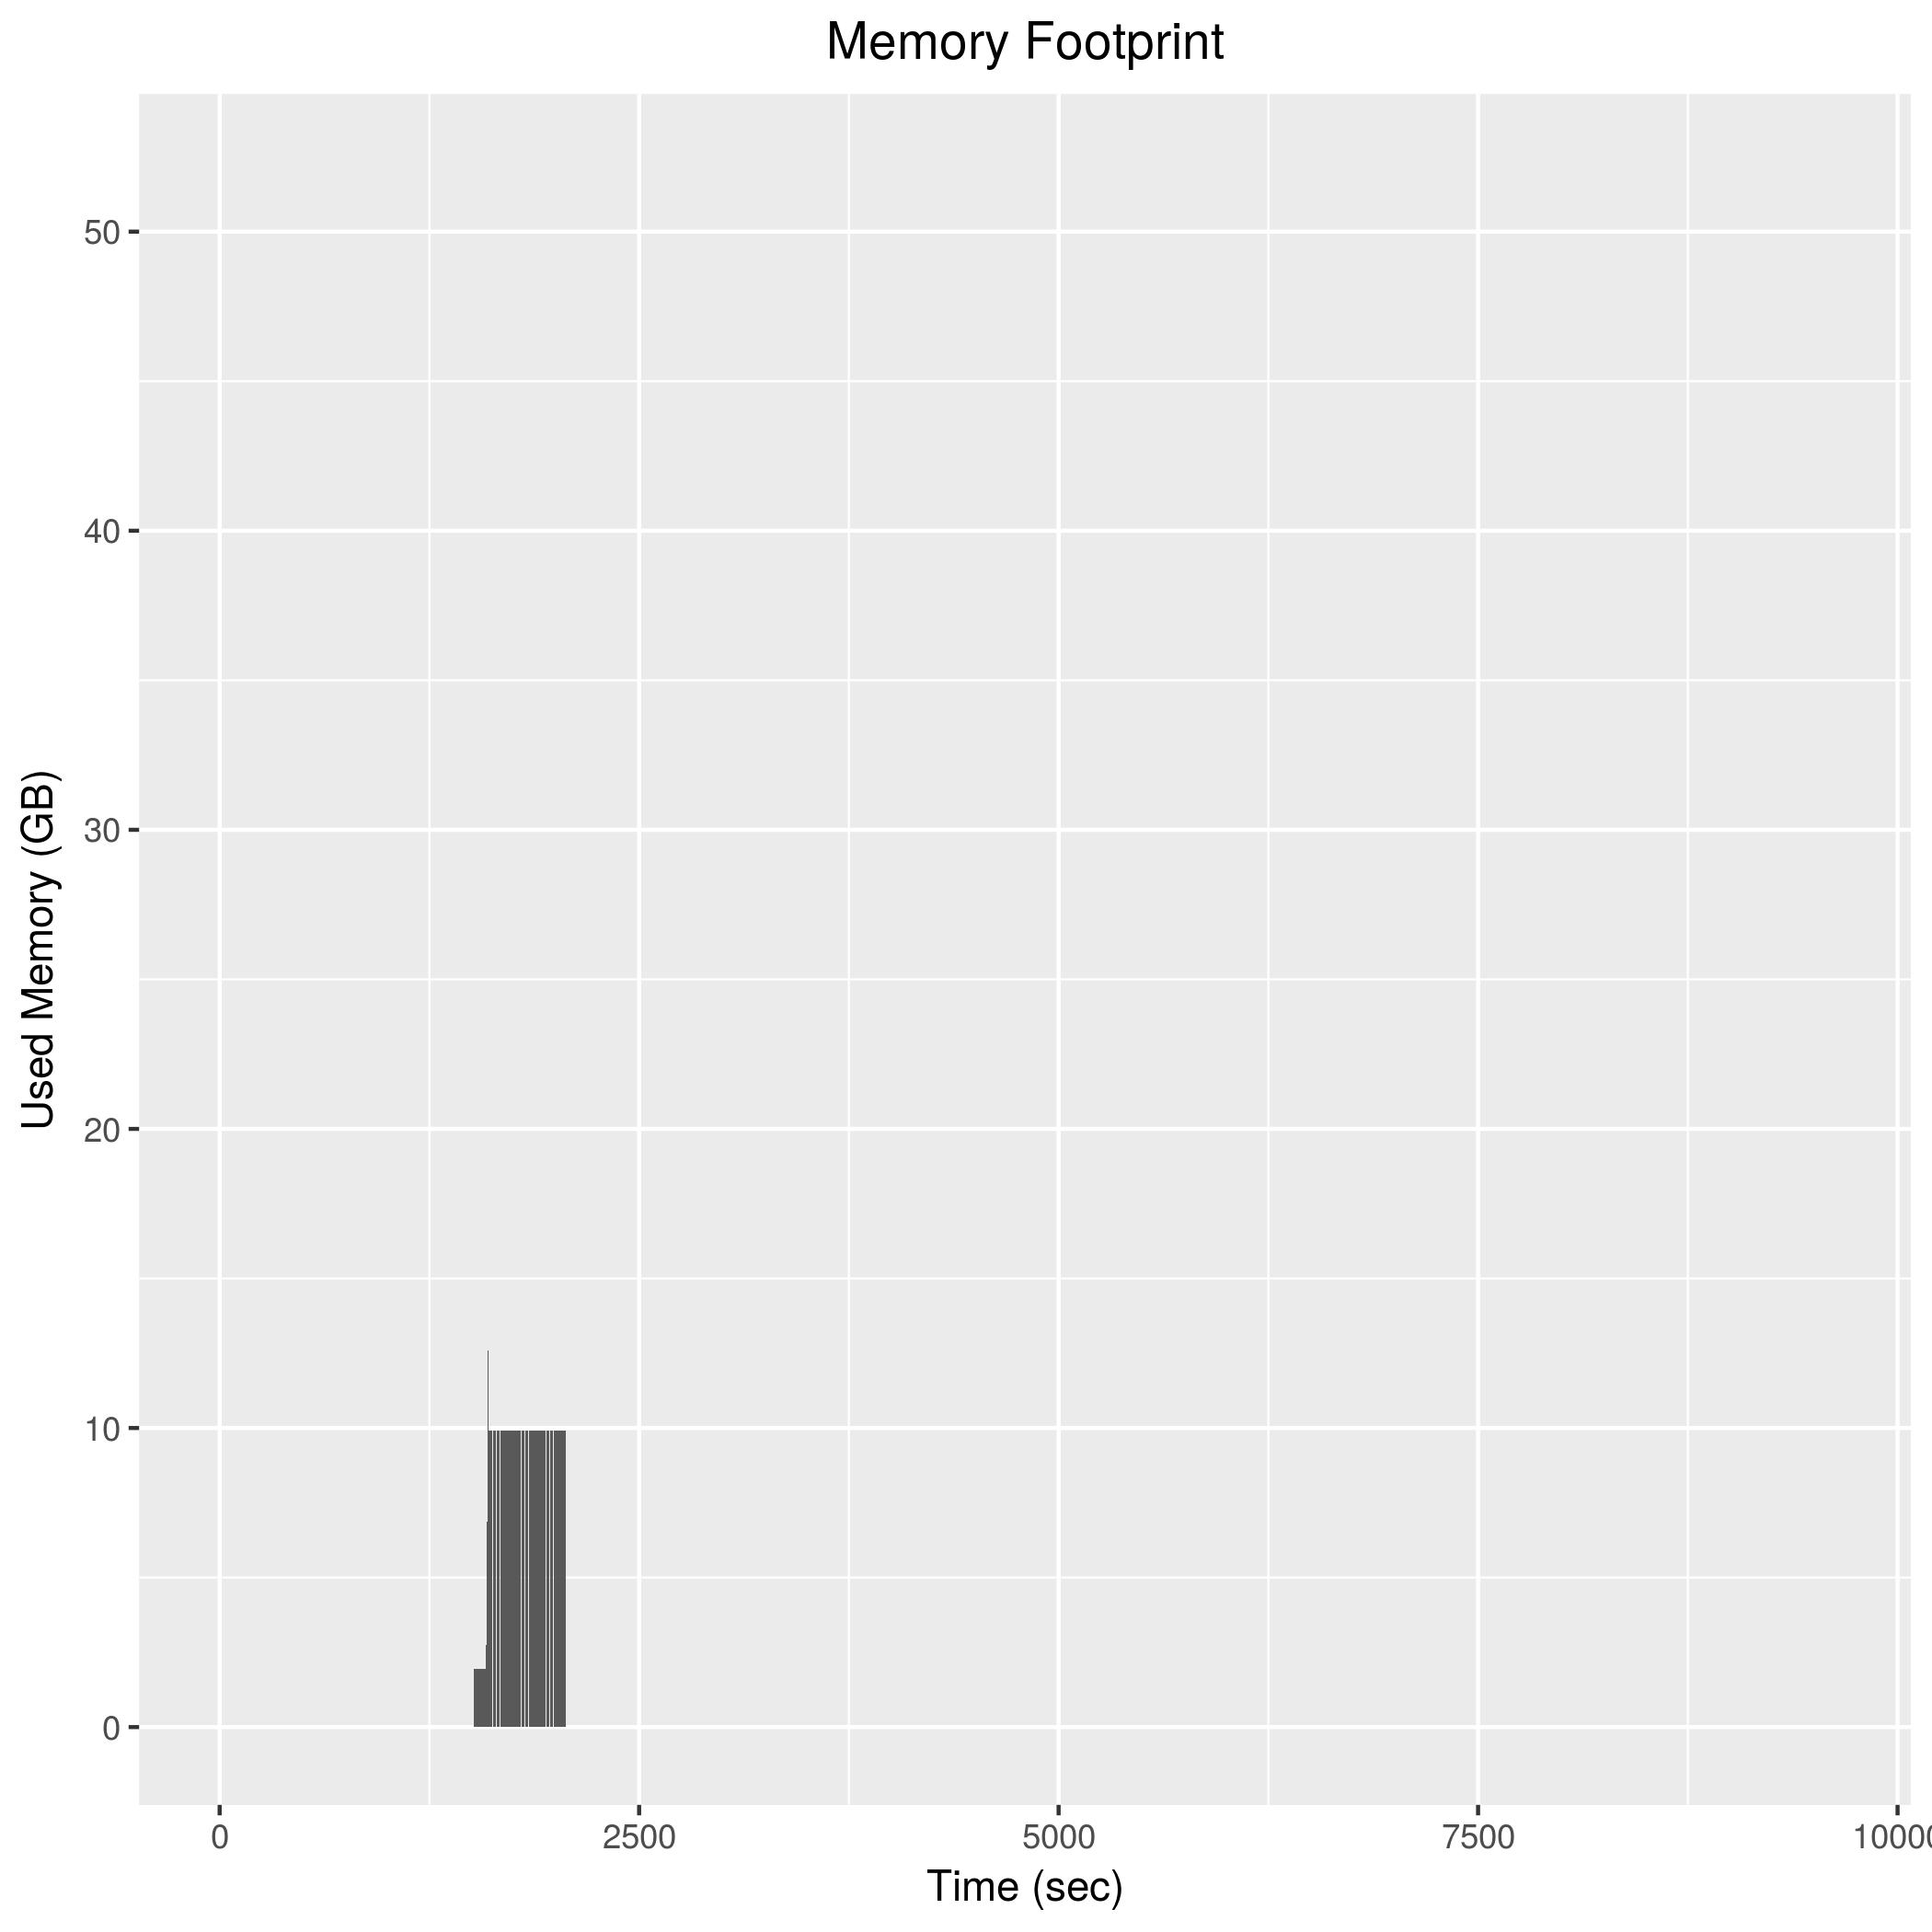

The file beside this chart, header and first rows:
1512, 1939348
1514, 1939048
1516, 1938580
1518, 1938548
1520, 1935412
1522, 1935372
1524, 1936148
1526, 1934916
1528, 1936200
1530, 1937240
1532, 1936008
1534, 1934748
1536, 1934232
1538, 1933896
1540, 1933980
1542, 1933780
1544, 1933544
1546, 1935024
1548, 1932844
1550, 1934364
1552, 1932788
1554, 1933756
1556, 1933260
1558, 1933620
1560, 1934524
1562, 1934328
1564, 1934984
1566, 1934756
1568, 1934772
1570, 1934700
1572, 1935468
1574, 1933924
1576, 1934480
1578, 1933908
1580, 1934652
1582, 1934872
1584, 1933668
1586, 1932904
1588, 2745496
1590, 4003824
1592, 5273600
1594, 6853092
1596, 5937312
1598, 8727844
1600, 12602740
1602, 9914892
1604, 9915208
1606, 9915948
1608, 9915980
1610, 9915476
1612, 9916420
1614, 9915752
1616, 9915544
1618, 9915956
1620, 9915100
1622, 9915536
1624, 9915996
1626, 9915204
1628, 9914968
1630, 9914908
1632, 9914100
... 216 more rows
